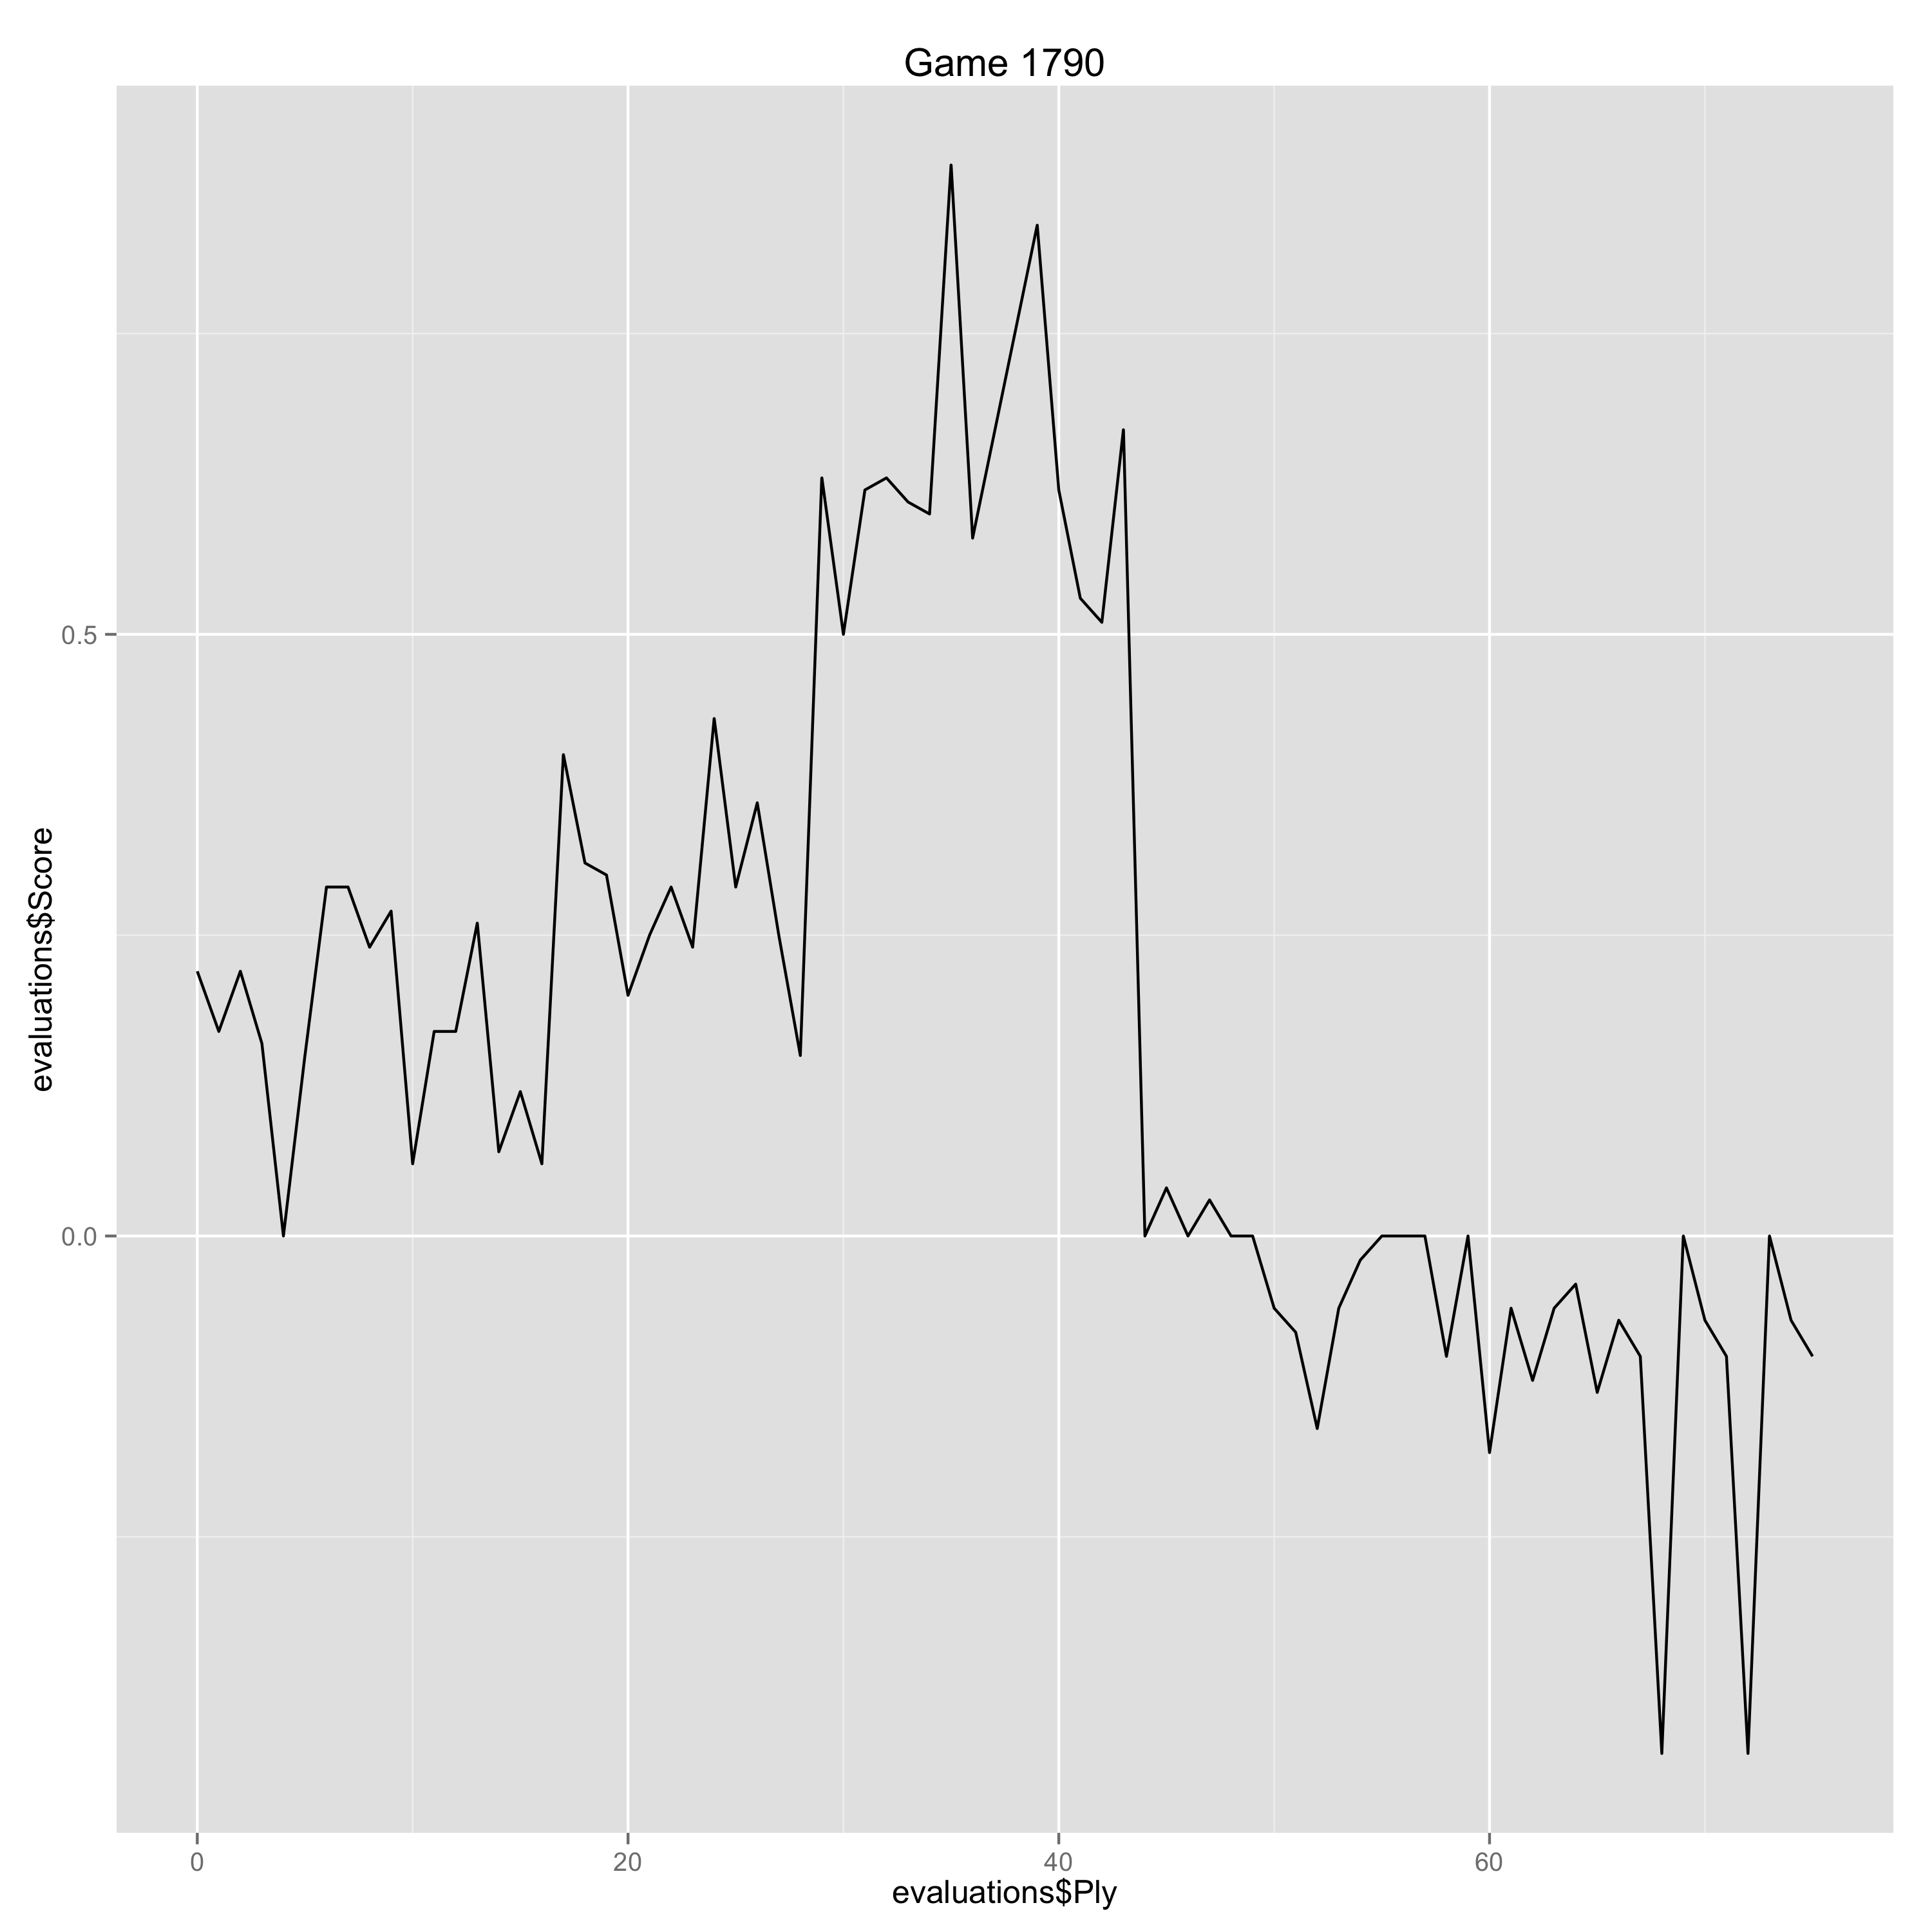

The table this chart was drawn from, first rows:
Ply, Move, White, Black, Score, Eval, Comment
0, [1], Nf3, , 0.22, 0.22, 
1, [1], , Nf6, 0.17, 0.05, 
2, [2], c4, , 0.22, 0.05, 
3, [2], , c5, 0.16, 0.06, 
4, [3], g3, , 0.0, -0.16, 
5, [3], , g6, 0.15, -0.15, 
6, [4], Bg2, , 0.29, 0.14, 
7, [4], , Bg7, 0.29, 0.0, 
8, [5], d4, , 0.24, -0.05, 
9, [5], , O-O, 0.27, -0.03, 
10, [6], O-O, , 0.06, -0.21, 
11, [6], , cxd4, 0.17, -0.11, 
12, [7], Nxd4, , 0.17, 0.0, 
13, [7], , d5, 0.26, -0.09, 
14, [8], cxd5, , 0.07, -0.19, 
15, [8], , Nxd5, 0.12, -0.05, 
16, [9], Nc3, , 0.06, -0.06, 
17, [9], , Nxc3, 0.4, -0.34, 
18, [10], bxc3, , 0.31, -0.09, 
19, [10], , Qc7, 0.3, 0.01, 
20, [11], Rb1, , 0.2, -0.1, 
21, [11], , Nc6, 0.25, -0.05, 
22, [12], Nxc6, , 0.29, 0.04, 
23, [12], , bxc6, 0.24, 0.05, 
24, [13], Bf4, , 0.43, 0.19, 
25, [13], , e5, 0.29, 0.14, 
26, [14], Be3, , 0.36, 0.07, 
27, [14], , Bf5, 0.25, 0.11, 
28, [15], Rb4, , 0.15, -0.1, 
29, [15], , e4, 0.63, -0.48, 
30, [16], Qc2, , 0.5, -0.13, 
31, [16], , a5, 0.62, -0.12, 
32, [17], Ra4, , 0.63, 0.01, 
33, [17], , Rfe8, 0.61, 0.02, 
34, [18], Bxe4, , 0.6, -0.01, 
35, [18], , Be6, 0.89, -0.29, 
36, [19], Bd4, , 0.58, -0.31, 
39, [20], , Kxg7, 0.84, -0.26, 
40, [21], c4, , 0.62, -0.22, 
41, [21], , Qe5, 0.53, 0.09, 
42, [22], Bxc6, , 0.51, -0.02, 
43, [22], , Rec8, 0.67, -0.16, 
44, [23], Qe4, , 0.0, -0.67, 
45, [23], , Qxe4, 0.04, -0.04, 
46, [24], Bxe4, , 0.0, -0.04, 
47, [24], , Rxc4, 0.03, -0.03, 
48, [25], Rxc4, , 0.0, -0.03, 
49, [25], , Bxc4, 0.0, 0.0, 
50, [26], a3, , -0.06, -0.06, 
51, [26], , Rb3, -0.08, 0.02, 
52, [27], Rc1, , -0.16, -0.08, 
53, [27], , Bxe2, -0.06, -0.1, 
54, [28], Bd5, , -0.02, 0.04, 
55, [28], , Rb5, 0.0, -0.02, 
56, [29], Bc6, , 0.0, 0.0, 
57, [29], , Rb2, 0.0, 0.0, 
58, [30], Rc5, , -0.1, -0.1, 
59, [30], , Rb1+, 0.0, -0.1, 
60, [31], Kg2, , -0.18, -0.18, 
61, [31], , Bf1+, -0.06, -0.12, 
... 14 more rows
